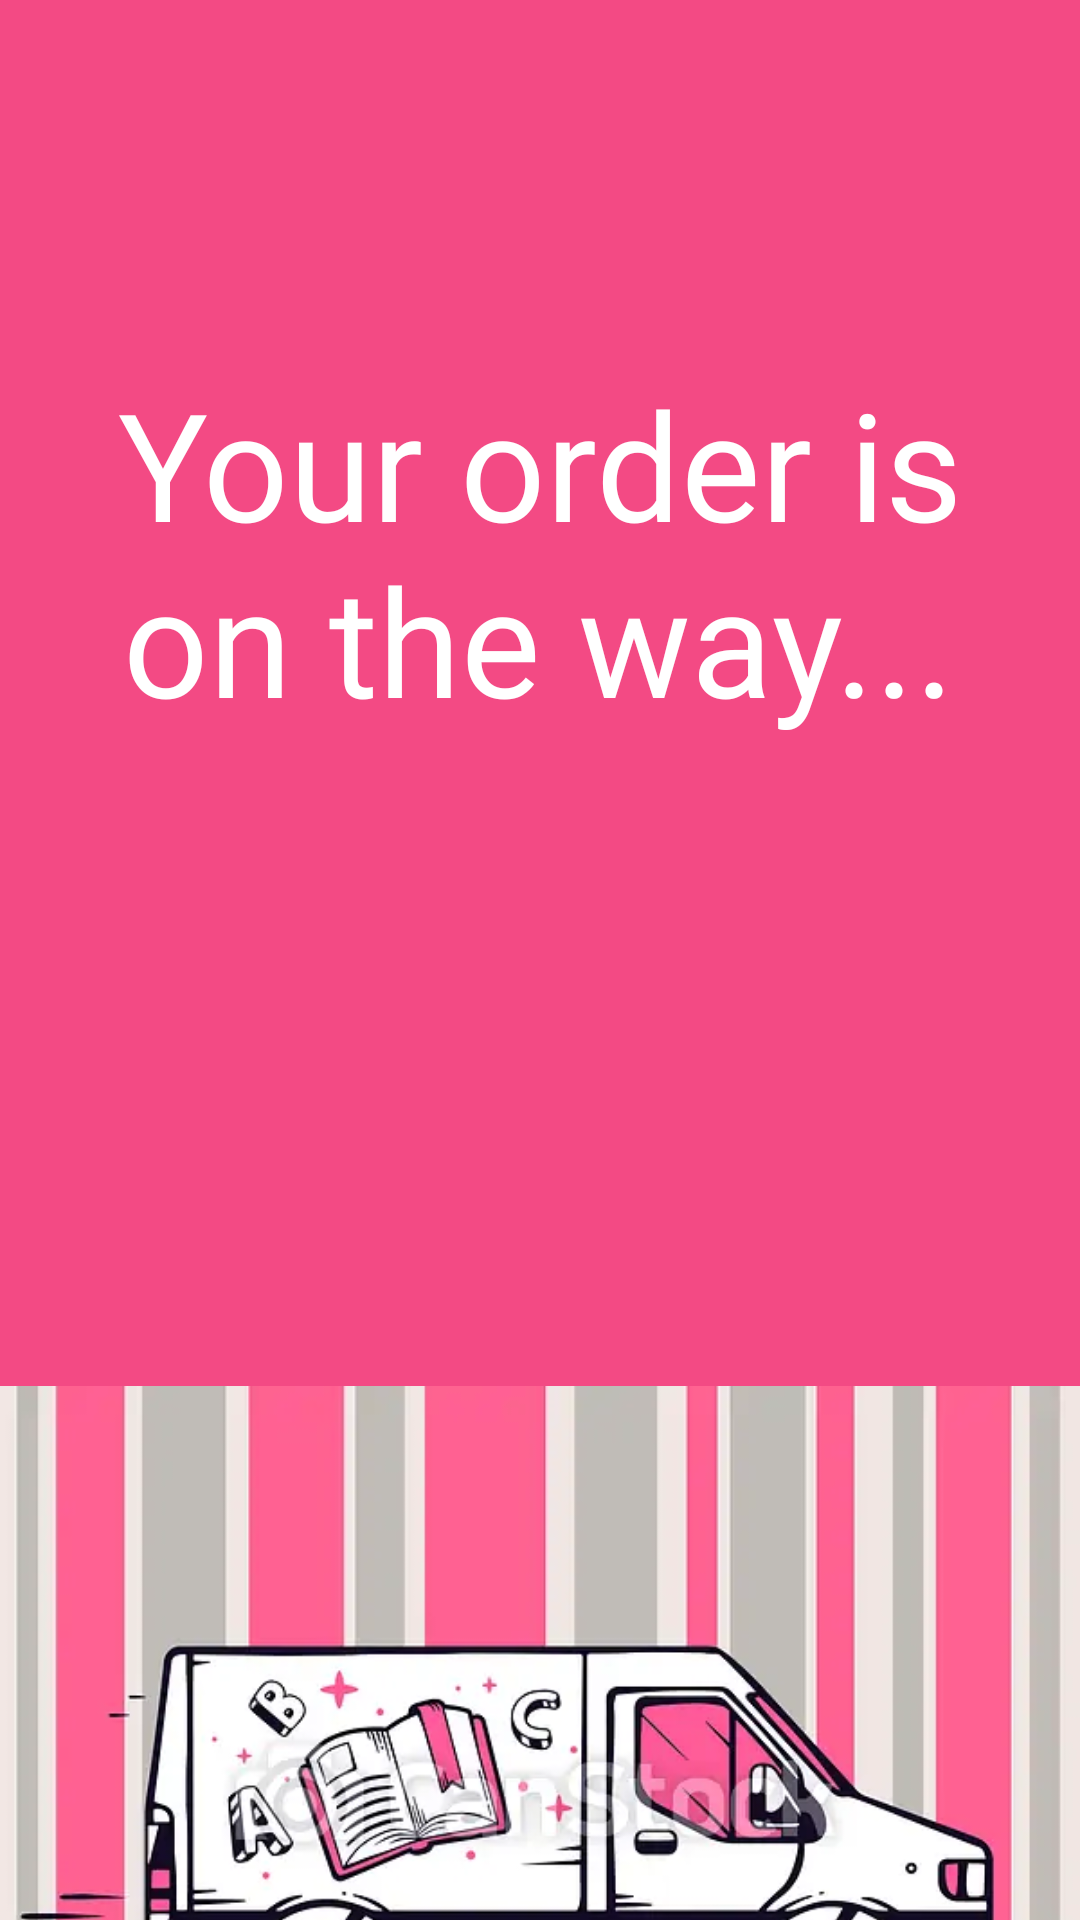

Reconstruct the res/layout file that produces this screen, plus the resources it refers to.
<!-- AndroidManifest.xml: application theme Theme.LibraryBsb -->
<!-- res/layout/activity_finalbuy.xml -->
<?xml version="1.0" encoding="utf-8"?>
<androidx.constraintlayout.widget.ConstraintLayout xmlns:android="http://schemas.android.com/apk/res/android"
    xmlns:app="http://schemas.android.com/apk/res-auto"
    xmlns:tools="http://schemas.android.com/tools"
    android:layout_width="match_parent"
    android:layout_height="match_parent"
    android:background="#F34A84"
    tools:context=".FinalBuy">

    <ImageView
        android:id="@+id/imageView"
        android:layout_width="wrap_content"
        android:layout_height="wrap_content"
        android:layout_marginTop="368dp"
        android:src="@drawable/car"
        app:layout_constraintEnd_toEndOf="parent"
        app:layout_constraintHorizontal_bias="0.0"
        app:layout_constraintStart_toStartOf="parent"
        app:layout_constraintTop_toTopOf="parent" />

    <TextView
        android:id="@+id/textView9"
        android:layout_width="332dp"
        android:layout_height="140dp"
        android:fontFamily="@font/font1"
        android:text="Your order is on the way..."
        android:textAlignment="center"
        android:textColor="@color/white"
        android:textSize="50sp"
        app:layout_constraintBottom_toTopOf="@+id/imageView"
        app:layout_constraintEnd_toEndOf="parent"
        app:layout_constraintHorizontal_bias="0.493"
        app:layout_constraintStart_toStartOf="parent"
        app:layout_constraintTop_toTopOf="parent"
        app:layout_constraintVertical_bias="0.53" />
</androidx.constraintlayout.widget.ConstraintLayout>
<!-- resources referenced by this layout -->
<resources>
  <!-- drawable car: jpg bitmap (drawable, 23392 bytes) -->
  <style name="Theme.LibraryBsb" parent="Theme.MaterialComponents.DayNight.DarkActionBar">
          
          <item name="colorPrimary">#F34A84</item>
          <item name="colorPrimaryVariant">#F34A84</item>
          <item name="colorOnPrimary">@color/white</item>
          
          <item name="colorSecondary">@color/teal_200</item>
          <item name="colorSecondaryVariant">@color/teal_700</item>
          <item name="colorOnSecondary">@color/black</item>
          
          <item name="android:statusBarColor">?attr/colorPrimaryVariant</item>
          
      </style>
  <!-- not gathered from this repository: default colours our renderer supplied (Android Studio template values) -->
  <color name="teal_200">#FF03DAC5</color>
  <color name="teal_700">#FF018786</color>
  <color name="black">#FF000000</color>
  <color name="white">#FFFFFFFF</color>
</resources>
